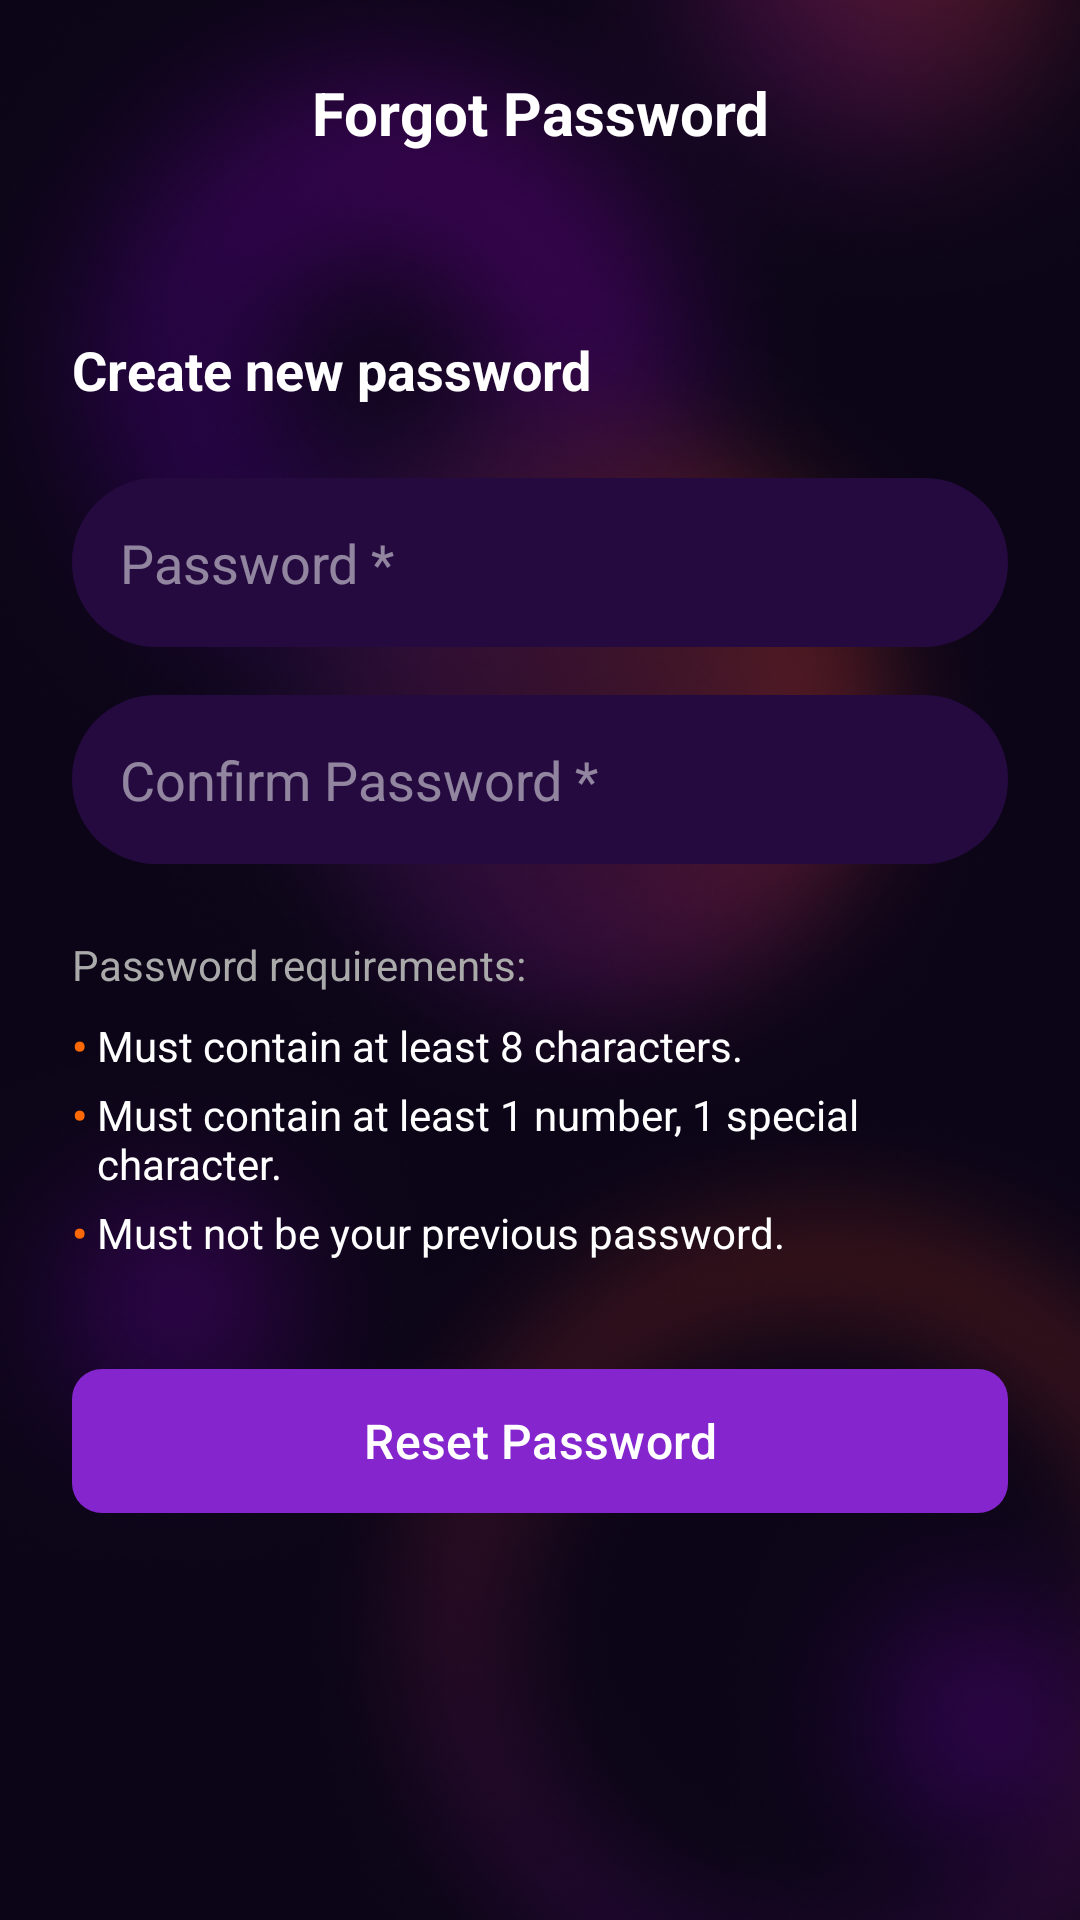

Reconstruct the res/layout file that produces this screen, plus the resources it refers to.
<!-- AndroidManifest.xml: application theme Theme.AdvanceSignUpIn -->
<!-- res/layout/activity_reset_password.xml -->
<?xml version="1.0" encoding="utf-8"?>
<androidx.constraintlayout.widget.ConstraintLayout xmlns:android="http://schemas.android.com/apk/res/android"
    xmlns:app="http://schemas.android.com/apk/res-auto"
    xmlns:tools="http://schemas.android.com/tools"
    android:layout_width="match_parent"
    android:layout_height="match_parent"
    android:background="#0C0517"
    tools:context=".ResetPasswordActivity">

    <ImageView
        android:id="@+id/backgroundImage"
        android:layout_width="match_parent"
        android:layout_height="match_parent"
        android:alpha="0.9"
        android:contentDescription="background"
        android:scaleType="centerCrop"
        android:src="@drawable/background_mesh" />

    
    <ImageButton
        android:id="@+id/backButton"
        android:layout_width="24dp"
        android:layout_height="24dp"
        android:layout_marginStart="16dp"
        android:layout_marginTop="24dp"
        android:background="?attr/selectableItemBackgroundBorderless"
        android:contentDescription="Back"
        android:src="@drawable/ic_back"
        app:layout_constraintStart_toStartOf="parent"
        app:layout_constraintTop_toTopOf="parent"
        app:tint="@color/white" />

    
    <TextView
        android:id="@+id/titleText"
        android:layout_width="wrap_content"
        android:layout_height="wrap_content"
        android:layout_marginTop="24dp"
        android:text="Forgot Password"
        android:textColor="@color/white"
        android:textSize="20sp"
        android:textStyle="bold"
        app:layout_constraintEnd_toEndOf="parent"
        app:layout_constraintStart_toStartOf="parent"
        app:layout_constraintTop_toTopOf="parent" />

    
    <LinearLayout
        android:layout_width="0dp"
        android:layout_height="wrap_content"
        android:layout_marginHorizontal="24dp"
        android:layout_marginTop="60dp"
        android:orientation="vertical"
        app:layout_constraintEnd_toEndOf="parent"
        app:layout_constraintStart_toStartOf="parent"
        app:layout_constraintTop_toBottomOf="@id/titleText">

        <TextView
            android:id="@+id/instructionsTitle"
            android:layout_width="wrap_content"
            android:layout_height="wrap_content"
            android:text="Create new password"
            android:textColor="@color/white"
            android:textSize="18sp"
            android:textStyle="bold" />

        <EditText
            android:id="@+id/passwordInput"
            android:layout_width="match_parent"
            android:layout_height="wrap_content"
            android:layout_marginTop="24dp"
            android:background="@drawable/input_rounded_background"
            android:hint="Password *"
            android:inputType="textPassword"
            android:paddingHorizontal="16dp"
            android:paddingVertical="16dp"
            android:textColor="@color/white"
            android:textColorHint="@color/hint_color" />

        <EditText
            android:id="@+id/confirmPasswordInput"
            android:layout_width="match_parent"
            android:layout_height="wrap_content"
            android:layout_marginTop="16dp"
            android:background="@drawable/input_rounded_background"
            android:hint="Confirm Password *"
            android:inputType="textPassword"
            android:paddingHorizontal="16dp"
            android:paddingVertical="16dp"
            android:textColor="@color/white"
            android:textColorHint="@color/hint_color" />

        <TextView
            android:id="@+id/passwordRequirementsTitle"
            android:layout_width="wrap_content"
            android:layout_height="wrap_content"
            android:layout_marginTop="24dp"
            android:text="Password requirements:"
            android:textColor="@color/light_gray"
            android:textSize="14sp" />

        <LinearLayout
            android:layout_width="match_parent"
            android:layout_height="wrap_content"
            android:layout_marginTop="8dp"
            android:orientation="horizontal">

            <TextView
                android:layout_width="wrap_content"
                android:layout_height="wrap_content"
                android:text="• "
                android:textColor="@color/orange"
                android:textSize="14sp"
                android:textStyle="bold" />

            <TextView
                android:layout_width="wrap_content"
                android:layout_height="wrap_content"
                android:text="Must contain at least 8 characters."
                android:textColor="@color/white"
                android:textSize="14sp" />
        </LinearLayout>

        <LinearLayout
            android:layout_width="match_parent"
            android:layout_height="wrap_content"
            android:layout_marginTop="4dp"
            android:orientation="horizontal">

            <TextView
                android:layout_width="wrap_content"
                android:layout_height="wrap_content"
                android:text="• "
                android:textColor="@color/orange"
                android:textSize="14sp"
                android:textStyle="bold" />

            <TextView
                android:layout_width="wrap_content"
                android:layout_height="wrap_content"
                android:text="Must contain at least 1 number, 1 special character."
                android:textColor="@color/white"
                android:textSize="14sp" />
        </LinearLayout>

        <LinearLayout
            android:layout_width="match_parent"
            android:layout_height="wrap_content"
            android:layout_marginTop="4dp"
            android:orientation="horizontal">

            <TextView
                android:layout_width="wrap_content"
                android:layout_height="wrap_content"
                android:text="• "
                android:textColor="@color/orange"
                android:textSize="14sp"
                android:textStyle="bold" />

            <TextView
                android:layout_width="wrap_content"
                android:layout_height="wrap_content"
                android:text="Must not be your previous password."
                android:textColor="@color/white"
                android:textSize="14sp" />
        </LinearLayout>

        <com.google.android.material.button.MaterialButton
            android:id="@+id/resetPasswordButton"
            android:layout_width="match_parent"
            android:layout_height="56dp"
            android:layout_marginTop="32dp"
            android:text="Reset Password"
            android:textAllCaps="false"
            android:textColor="@color/white"
            android:textSize="16sp"
            app:backgroundTint="@color/button_purple"
            app:cornerRadius="10dp" />

    </LinearLayout>

</androidx.constraintlayout.widget.ConstraintLayout>
<!-- resources referenced by this layout -->
<resources>
  <color name="button_purple">#8425CD</color>
  <color name="hint_color">#80FFFFFF</color>
  <color name="light_gray">#AAAAAA</color>
  <color name="orange">#FF6905</color>
  <color name="white">#FFFFFF</color>
  <!-- drawable background_mesh: png bitmap (drawable, 502461 bytes) -->
  <!-- drawable input_rounded_background (drawable) -->
  <?xml version="1.0" encoding="utf-8"?>
  <shape xmlns:android="http://schemas.android.com/apk/res/android"
      android:shape="rectangle">
      <solid android:color="@color/input_field_bg" />
      <corners android:radius="28dp" />
  </shape>
  <style name="Theme.AdvanceSignUpIn" parent="Base.Theme.AdvanceSignUpIn" />
  <color name="input_field_bg">#250A40</color>
  <style name="Base.Theme.AdvanceSignUpIn" parent="Theme.Material3.DayNight.NoActionBar">
          
          
      </style>
</resources>
